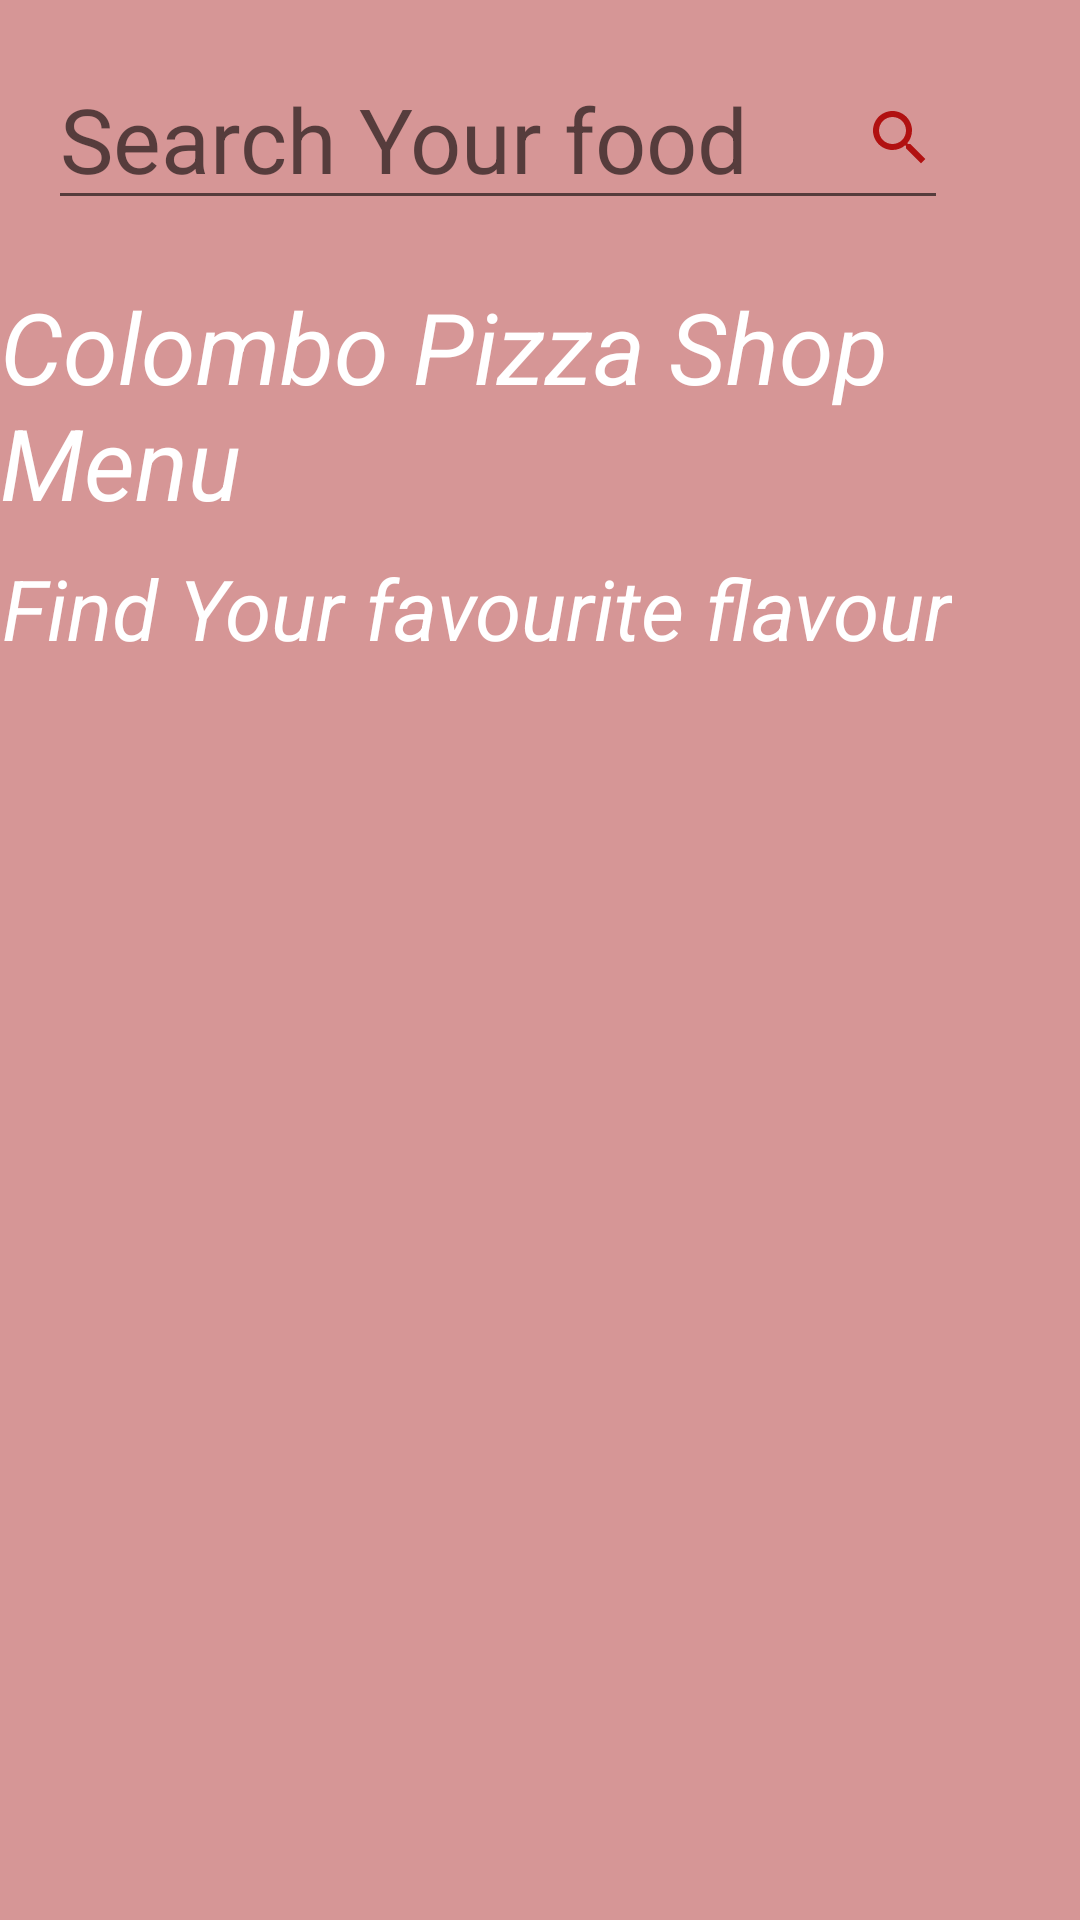

Android layout source for this screen:
<!-- AndroidManifest.xml: application theme Theme.ColomboPizzarian -->
<!-- res/layout/activity_custom_menu.xml -->
<?xml version="1.0" encoding="utf-8"?>
<androidx.core.widget.NestedScrollView xmlns:android="http://schemas.android.com/apk/res/android"
    xmlns:app="http://schemas.android.com/apk/res-auto"
    xmlns:tools="http://schemas.android.com/tools"
    android:layout_width="match_parent"
    android:layout_height="match_parent"
    android:background="@color/darker_gray"
    tools:context=".CustomMenuActivity">


    <androidx.constraintlayout.widget.ConstraintLayout
        android:layout_width="match_parent"
        android:layout_height="match_parent">


        <EditText
            android:id="@+id/editText"
            android:layout_width="300dp"
            android:layout_height="wrap_content"
            android:layout_marginStart="16dp"
            android:layout_marginTop="16dp"
            android:drawableRight="@drawable/ic_baseline_search_24"
            android:drawablePadding="9dp"
            android:hint="Search Your food"
            android:textColor="@color/white"
            android:textSize="30sp"
            app:layout_constraintStart_toStartOf="parent"
            app:layout_constraintTop_toTopOf="parent" />

        <TextView
            android:id="@+id/textView3"
            android:layout_width="wrap_content"
            android:layout_height="wrap_content"
            android:layout_marginStart="12dp"
            android:layout_marginTop="20dp"
            android:layout_marginEnd="13dp"
            android:text="Colombo Pizza Shop Menu"
            android:textColor="@color/white"
            android:textSize="33sp"
            android:textStyle="italic"
            app:layout_constraintEnd_toEndOf="parent"
            app:layout_constraintStart_toStartOf="parent"
            app:layout_constraintTop_toBottomOf="@+id/editText" />

        <TextView
            android:id="@+id/textView4"
            android:layout_width="wrap_content"
            android:layout_height="wrap_content"
            android:layout_marginStart="27dp"
            android:layout_marginTop="8dp"
            android:layout_marginEnd="69dp"
            android:text="Find Your favourite flavour"
            android:textColor="@color/white"
            android:textSize="28sp"
            android:textStyle="italic"
            app:layout_constraintEnd_toEndOf="parent"
            app:layout_constraintStart_toStartOf="parent"
            app:layout_constraintTop_toBottomOf="@+id/textView3" />

        <androidx.recyclerview.widget.RecyclerView
            android:id="@+id/home_hor_rec"
            android:layout_width="match_parent"
            android:layout_height="wrap_content"
            android:layout_marginTop="4dp"
            android:layout_marginEnd="4dp"
            app:layout_constraintEnd_toEndOf="parent"
            app:layout_constraintTop_toBottomOf="@+id/textView4" />

        <androidx.recyclerview.widget.RecyclerView
            android:id="@+id/home_ver_rec"
            android:layout_width="match_parent"
            android:layout_height="wrap_content"
            android:layout_marginTop="25dp"
            android:layout_marginEnd="1dp"
            app:layout_constraintEnd_toEndOf="parent"
            app:layout_constraintTop_toBottomOf="@+id/home_hor_rec" />
    </androidx.constraintlayout.widget.ConstraintLayout>

</androidx.core.widget.NestedScrollView>
<!-- resources referenced by this layout -->
<resources>
  <color name="darker_gray">#D69696</color>
  <color name="white">#FFFFFFFF</color>
  <!-- drawable ic_baseline_search_24 (drawable) -->
  <vector android:height="24dp" android:tint="#B11111"
      android:viewportHeight="24" android:viewportWidth="24"
      android:width="24dp" xmlns:android="http://schemas.android.com/apk/res/android">
      <path android:fillColor="@android:color/white" android:pathData="M15.5,14h-0.79l-0.28,-0.27C15.41,12.59 16,11.11 16,9.5 16,5.91 13.09,3 9.5,3S3,5.91 3,9.5 5.91,16 9.5,16c1.61,0 3.09,-0.59 4.23,-1.57l0.27,0.28v0.79l5,4.99L20.49,19l-4.99,-5zM9.5,14C7.01,14 5,11.99 5,9.5S7.01,5 9.5,5 14,7.01 14,9.5 11.99,14 9.5,14z"/>
  </vector>
  <style name="Theme.ColomboPizzarian" parent="Theme.MaterialComponents.DayNight.NoActionBar">
          
          <item name="colorPrimary">@color/purple_500</item>
          <item name="colorPrimaryVariant">@color/purple_700</item>
          <item name="colorOnPrimary">@color/white</item>
          
          <item name="colorSecondary">@color/teal_200</item>
          <item name="colorSecondaryVariant">@color/teal_700</item>
          <item name="colorOnSecondary">@color/black</item>
          
          <item name="android:statusBarColor" tools:targetApi="l">?attr/colorPrimaryVariant</item>
          
      </style>
  <color name="purple_500">#FF6200EE</color>
  <color name="purple_700">#FF3700B3</color>
  <color name="teal_200">#FF03DAC5</color>
  <color name="teal_700">#FF018786</color>
  <color name="black">#FF000000</color>
</resources>
